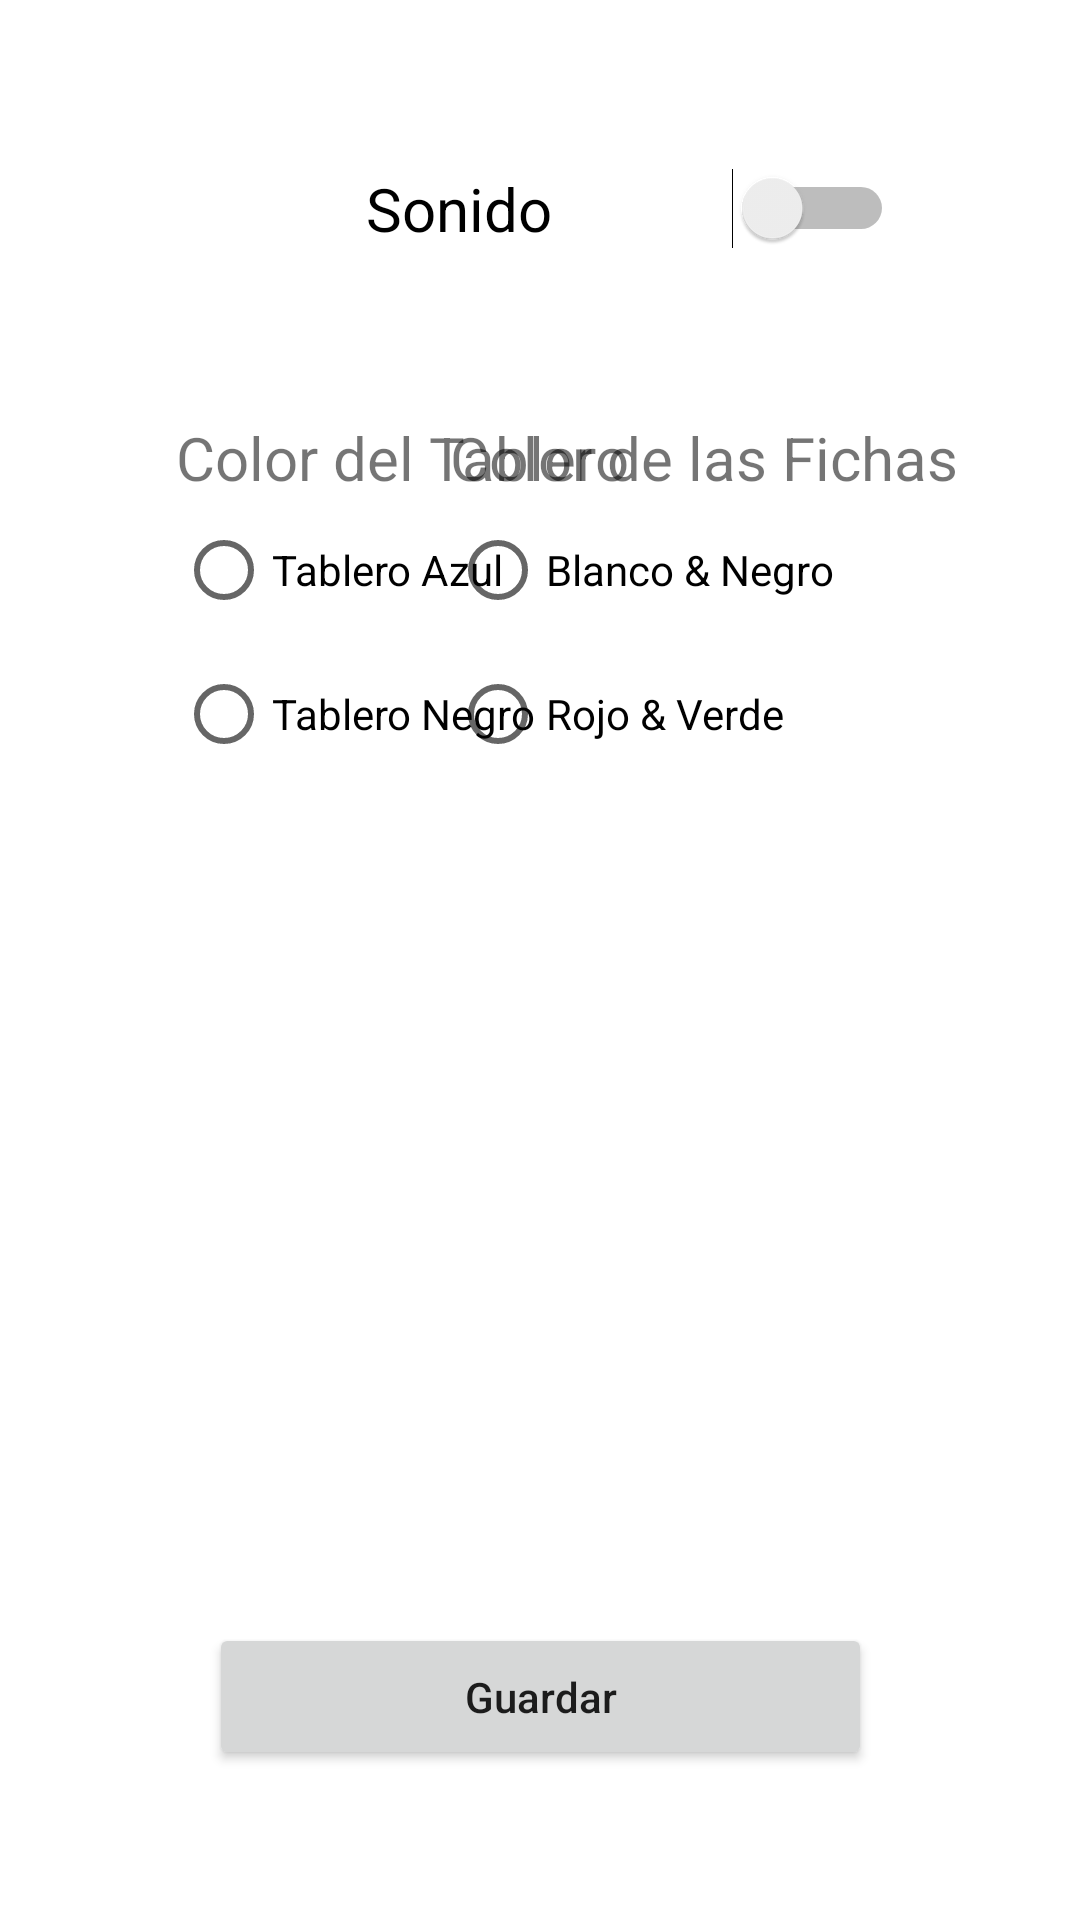

The Android layout XML behind this screen, and the referenced resources:
<!-- AndroidManifest.xml: application theme Theme.JuegoDeUr -->
<!-- res/layout/activity_preferencias.xml -->
<?xml version="1.0" encoding="utf-8"?>
<androidx.constraintlayout.widget.ConstraintLayout xmlns:android="http://schemas.android.com/apk/res/android"
    xmlns:app="http://schemas.android.com/apk/res-auto"
    xmlns:tools="http://schemas.android.com/tools"
    android:layout_width="match_parent"
    android:layout_height="match_parent"
    android:background="@drawable/wood"
    tools:context=".PreferenciasActivity">

    <RadioGroup
        android:id="@+id/groupFichas"
        android:layout_width="wrap_content"
        android:layout_height="wrap_content"
        android:layout_marginStart="150dp"
        android:layout_marginTop="40dp"
        app:layout_constraintStart_toStartOf="parent"
        app:layout_constraintTop_toBottomOf="@+id/switchSonido">

        <TextView
            android:id="@+id/textViewFichas"
            android:layout_width="match_parent"
            android:layout_height="wrap_content"
            android:text="@string/colorFichas"
            android:textSize="20sp" />

        <RadioButton
            android:id="@+id/radioButtonBlancoNegro"
            android:layout_width="match_parent"
            android:layout_height="wrap_content"
            android:text="@string/blancoNegro" />

        <RadioButton
            android:id="@+id/radioButtonRojoVerde"
            android:layout_width="match_parent"
            android:layout_height="wrap_content"
            android:text="@string/rojoVerde" />
    </RadioGroup>

    <Switch
        android:id="@+id/switchSonido"
        android:layout_width="236dp"
        android:layout_height="59dp"
        android:layout_marginTop="40dp"
        android:text="@string/sonido"
        android:textAlignment="center"
        android:textSize="20sp"
        app:layout_constraintEnd_toEndOf="parent"
        app:layout_constraintStart_toStartOf="parent"
        app:layout_constraintTop_toTopOf="parent" />

    <RadioGroup
        android:id="@+id/groupTablero"
        android:layout_width="wrap_content"
        android:layout_height="wrap_content"
        android:layout_marginTop="40dp"
        android:layout_marginEnd="150dp"
        app:layout_constraintEnd_toEndOf="parent"
        app:layout_constraintTop_toBottomOf="@+id/switchSonido">

        <TextView
            android:id="@+id/textViewTablero"
            android:layout_width="match_parent"
            android:layout_height="wrap_content"
            android:text="@string/colorTablero"
            android:textSize="20sp" />

        <RadioButton
            android:id="@+id/radioButtonTableroAzul"
            android:layout_width="match_parent"
            android:layout_height="wrap_content"
            android:text="@string/tableroAzul" />

        <RadioButton
            android:id="@+id/radioButtonTableroNegro"
            android:layout_width="match_parent"
            android:layout_height="wrap_content"
            android:text="@string/tableroNegro" />
    </RadioGroup>

    <Button
        android:id="@+id/buttonGuadar"
        android:layout_width="221dp"
        android:layout_height="49dp"
        android:layout_marginBottom="50dp"
        android:text="@string/guardar"
        android:textAllCaps="false"
        app:layout_constraintBottom_toBottomOf="parent"
        app:layout_constraintEnd_toEndOf="parent"
        app:layout_constraintStart_toStartOf="parent" />
</androidx.constraintlayout.widget.ConstraintLayout>
<!-- resources referenced by this layout -->
<resources>
  <string name="blancoNegro">Blanco &amp; Negro</string>
  <string name="colorFichas">Color de las Fichas</string>
  <string name="colorTablero">Color del Tablero</string>
  <string name="guardar">Guardar</string>
  <string name="rojoVerde">Rojo &amp; Verde</string>
  <string name="sonido">Sonido</string>
  <string name="tableroAzul">Tablero Azul</string>
  <string name="tableroNegro">Tablero Negro</string>
  <style name="Theme.JuegoDeUr" parent="Theme.MaterialComponents.DayNight.NoActionBar">
          
          <item name="colorPrimary">@color/purple_500</item>
          <item name="colorPrimaryVariant">@color/purple_700</item>
          <item name="colorOnPrimary">@color/white</item>
          
          <item name="colorSecondary">@color/teal_200</item>
          <item name="colorSecondaryVariant">@color/teal_700</item>
          <item name="colorOnSecondary">@color/black</item>
          
          <item name="android:statusBarColor" tools:targetApi="l">?attr/colorPrimaryVariant</item>
          
      </style>
  <!-- not gathered from this repository: default colours our renderer supplied (Android Studio template values) -->
  <color name="purple_500">#FF6200EE</color>
  <color name="purple_700">#FF3700B3</color>
  <color name="teal_200">#FF03DAC5</color>
  <color name="teal_700">#FF018786</color>
  <color name="black">#FF000000</color>
  <color name="white">#FFFFFFFF</color>
</resources>
